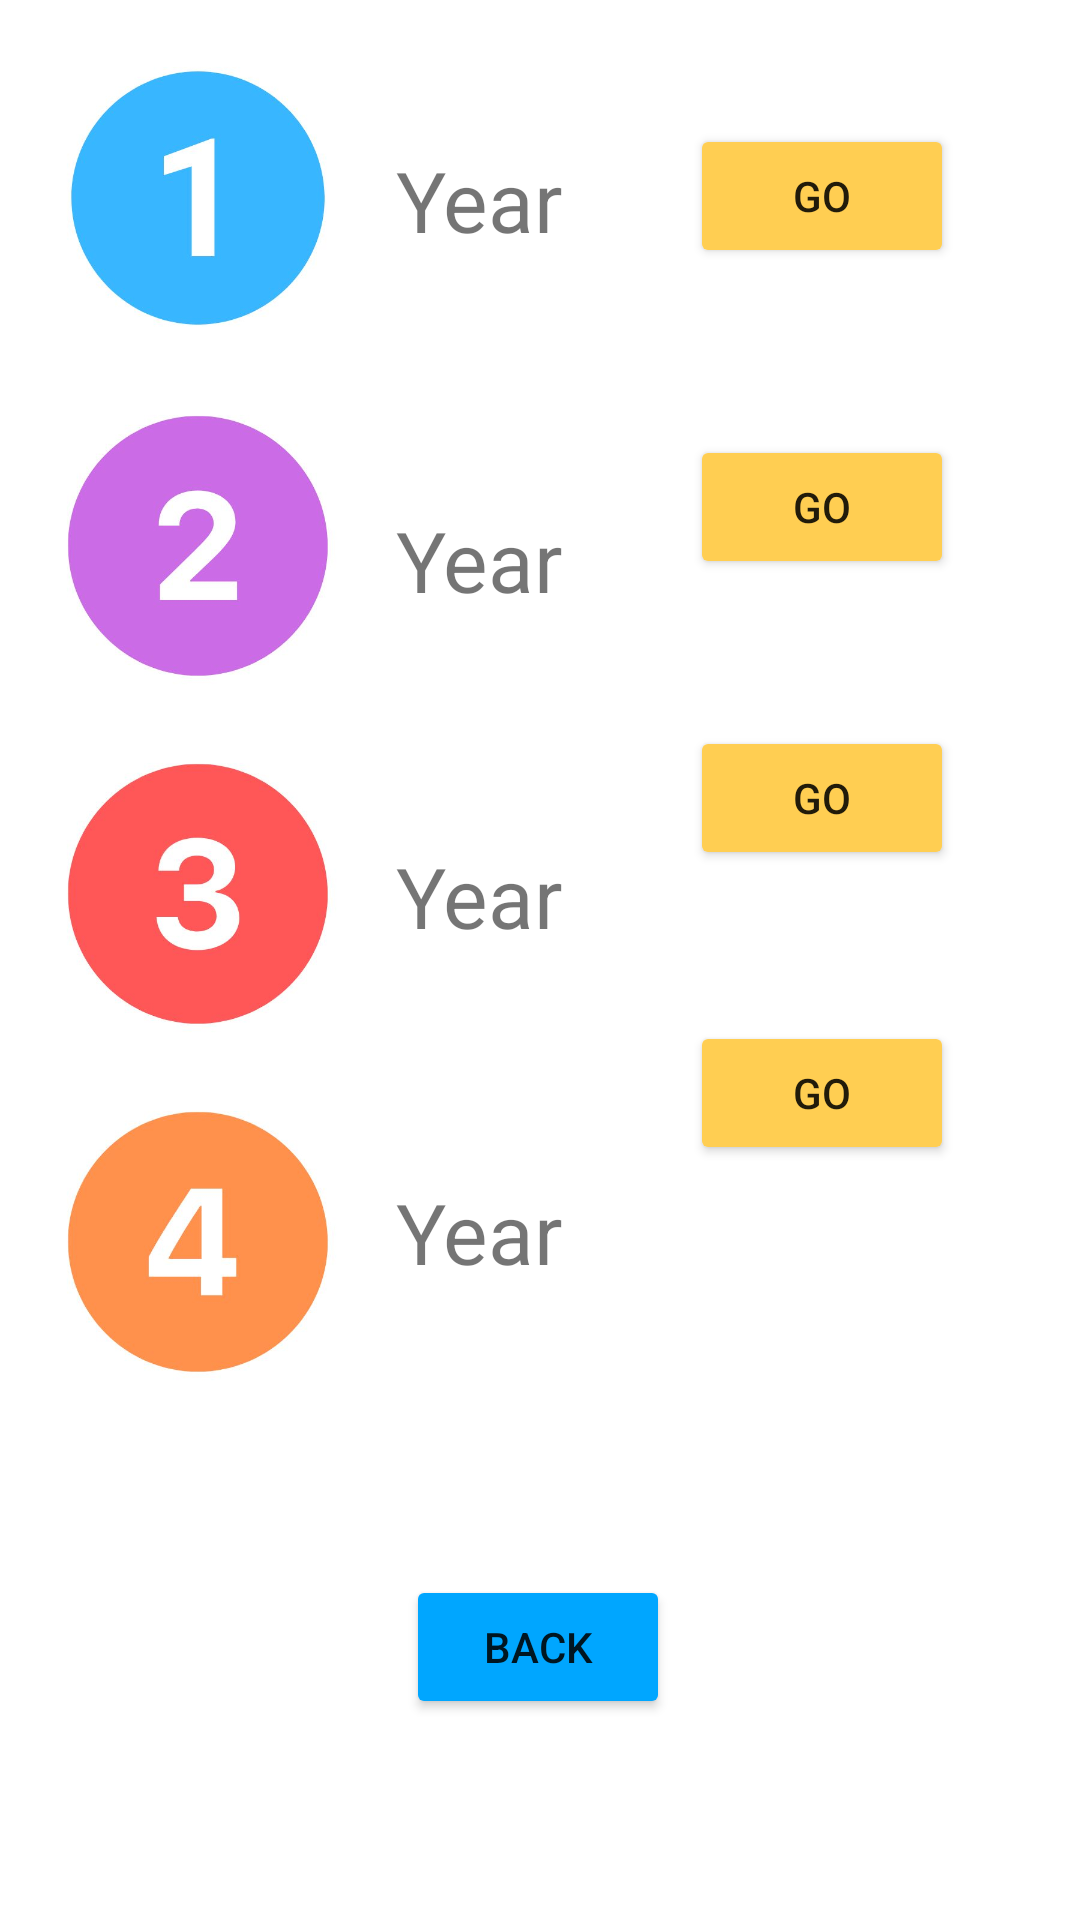

The Android layout XML behind this screen, and the referenced resources:
<!-- AndroidManifest.xml: application theme Theme.CollabrativeNotes -->
<!-- res/layout/activity_main2.xml -->
<?xml version="1.0" encoding="utf-8"?>
<androidx.constraintlayout.widget.ConstraintLayout xmlns:android="http://schemas.android.com/apk/res/android"
    xmlns:app="http://schemas.android.com/apk/res-auto"
    xmlns:tools="http://schemas.android.com/tools"
    android:layout_width="match_parent"
    android:background="@color/white"
    android:layout_height="match_parent">

  <ImageView
      android:id="@+id/image1"
      android:layout_width="100dp"
      android:layout_height="100dp"
      android:src="@drawable/one"
      app:layout_constraintStart_toStartOf="parent"
      app:layout_constraintTop_toTopOf="parent"
      android:layout_marginStart="16dp"
      android:layout_marginTop="16dp"/>


  <TextView
      android:layout_width="wrap_content"
      android:layout_height="wrap_content"
      android:layout_marginStart="16dp"
      android:layout_marginTop="32dp"
      android:text="@string/year"
      android:textSize="28sp"
      app:layout_constraintStart_toEndOf="@+id/image1"
      app:layout_constraintTop_toTopOf="@+id/image1" />

  <Button
      android:id="@+id/b1"
      android:layout_width="wrap_content"
      android:layout_height="wrap_content"
      android:backgroundTint="@color/my_button_color"
      android:text="@string/bGo"
      app:layout_constraintBottom_toBottomOf="parent"
      app:layout_constraintEnd_toEndOf="parent"
      app:layout_constraintHorizontal_bias="0.845"
      app:layout_constraintStart_toStartOf="parent"
      app:layout_constraintTop_toTopOf="parent"
      app:layout_constraintVertical_bias="0.07" />


  <ImageView
      android:id="@+id/image2"
      android:layout_width="100dp"
      android:layout_height="100dp"
      android:src="@drawable/two"
      app:layout_constraintStart_toStartOf="parent"
      app:layout_constraintTop_toBottomOf="@+id/image1"
      android:layout_marginStart="16dp"
      android:layout_marginTop="16dp"/>

  <TextView
      android:id="@+id/text2"
      android:layout_width="wrap_content"
      android:layout_height="wrap_content"
      android:layout_marginStart="16dp"
      android:layout_marginTop="36dp"
      android:text="@string/year"
      android:textSize="28sp"
      app:layout_constraintStart_toEndOf="@+id/image2"
      app:layout_constraintTop_toTopOf="@+id/image2" />

  <Button
      android:id="@+id/b2"
      android:layout_width="wrap_content"
      android:layout_height="wrap_content"
      android:backgroundTint="@color/my_button_color"
      android:text="@string/bGo"
      app:layout_constraintBottom_toBottomOf="parent"
      app:layout_constraintEnd_toEndOf="parent"
      app:layout_constraintHorizontal_bias="0.845"
      app:layout_constraintStart_toStartOf="parent"
      app:layout_constraintTop_toTopOf="parent"
      app:layout_constraintVertical_bias="0.245" />


  <ImageView
      android:id="@+id/image3"
      android:layout_width="100dp"
      android:layout_height="100dp"
      android:src="@drawable/three"
      app:layout_constraintStart_toStartOf="parent"
      app:layout_constraintTop_toBottomOf="@+id/image2"
      android:layout_marginStart="16dp"
      android:layout_marginTop="16dp"/>


  <TextView
      android:id="@+id/text3"
      android:layout_width="wrap_content"
      android:layout_height="wrap_content"
      android:layout_marginStart="16dp"
      android:layout_marginTop="32dp"
      android:text="@string/year"
      android:textSize="28sp"
      app:layout_constraintStart_toEndOf="@+id/image3"
      app:layout_constraintTop_toTopOf="@+id/image3" />

  <Button
      android:id="@+id/b3"
      android:layout_width="wrap_content"
      android:layout_height="wrap_content"
      android:backgroundTint="@color/my_button_color"
      android:text="@string/bGo"
      app:layout_constraintBottom_toBottomOf="parent"
      app:layout_constraintEnd_toEndOf="parent"
      app:layout_constraintHorizontal_bias="0.845"
      app:layout_constraintStart_toStartOf="parent"
      app:layout_constraintTop_toTopOf="parent"
      app:layout_constraintVertical_bias="0.409" />

  <ImageView
      android:id="@+id/image4"
      android:layout_width="100dp"
      android:layout_height="100dp"
      android:src="@drawable/four"
      app:layout_constraintStart_toStartOf="parent"
      app:layout_constraintTop_toBottomOf="@+id/image3"
      android:layout_marginStart="16dp"
      android:layout_marginTop="16dp"/>

  <TextView
      android:id="@+id/text4"
      android:layout_width="wrap_content"
      android:layout_height="wrap_content"
      android:layout_marginStart="16dp"
      android:layout_marginTop="28dp"
      android:text="@string/year"
      android:textSize="28sp"
      app:layout_constraintStart_toEndOf="@+id/image4"
      app:layout_constraintTop_toTopOf="@+id/image4" />


  <Button
      android:id="@+id/b4"
      android:layout_width="wrap_content"
      android:layout_height="wrap_content"
      android:backgroundTint="@color/my_button_color"
      android:text="@string/bGo"
      app:layout_constraintBottom_toBottomOf="parent"
      app:layout_constraintEnd_toEndOf="parent"
      app:layout_constraintHorizontal_bias="0.845"
      app:layout_constraintStart_toStartOf="parent"
      app:layout_constraintTop_toTopOf="parent"
      app:layout_constraintVertical_bias="0.575" />


  <Button
      android:id="@+id/b5"
      android:layout_width="wrap_content"
      android:layout_height="wrap_content"
      android:backgroundTint="@color/icon_button"
      android:text="Back"
      app:layout_constraintBottom_toBottomOf="parent"
      app:layout_constraintEnd_toEndOf="parent"
      app:layout_constraintHorizontal_bias="0.498"
      app:layout_constraintStart_toStartOf="parent"
      app:layout_constraintTop_toTopOf="parent"
      app:layout_constraintVertical_bias="0.887" />



</androidx.constraintlayout.widget.ConstraintLayout>
<!-- resources referenced by this layout -->
<resources>
  <color name="icon_button">#00A6FF</color>
  <color name="my_button_color">#FFCE52</color>
  <color name="white">#FFFFFFFF</color>
  <!-- drawable four: jpg bitmap (drawable, 13664 bytes) -->
  <!-- drawable one: jpg bitmap (drawable, 13164 bytes) -->
  <!-- drawable three: jpg bitmap (drawable, 15067 bytes) -->
  <!-- drawable two: jpg bitmap (drawable, 14008 bytes) -->
  <string name="bGo">GO</string>
  <string name="year">Year</string>
  <style name="Theme.CollabrativeNotes" parent="Base.Theme.CollabrativeNotes" />
  <style name="Base.Theme.CollabrativeNotes" parent="Theme.MaterialComponents.DayNight.NoActionBar">
          
          
          <item name="android:statusBarColor">@android:color/transparent</item>
          <item name="colorPrimary">@color/lavender</item>
          <item name="colorPrimaryVariant">@color/lavender</item>
      </style>
  <color name="lavender">#8692f7</color>
</resources>
